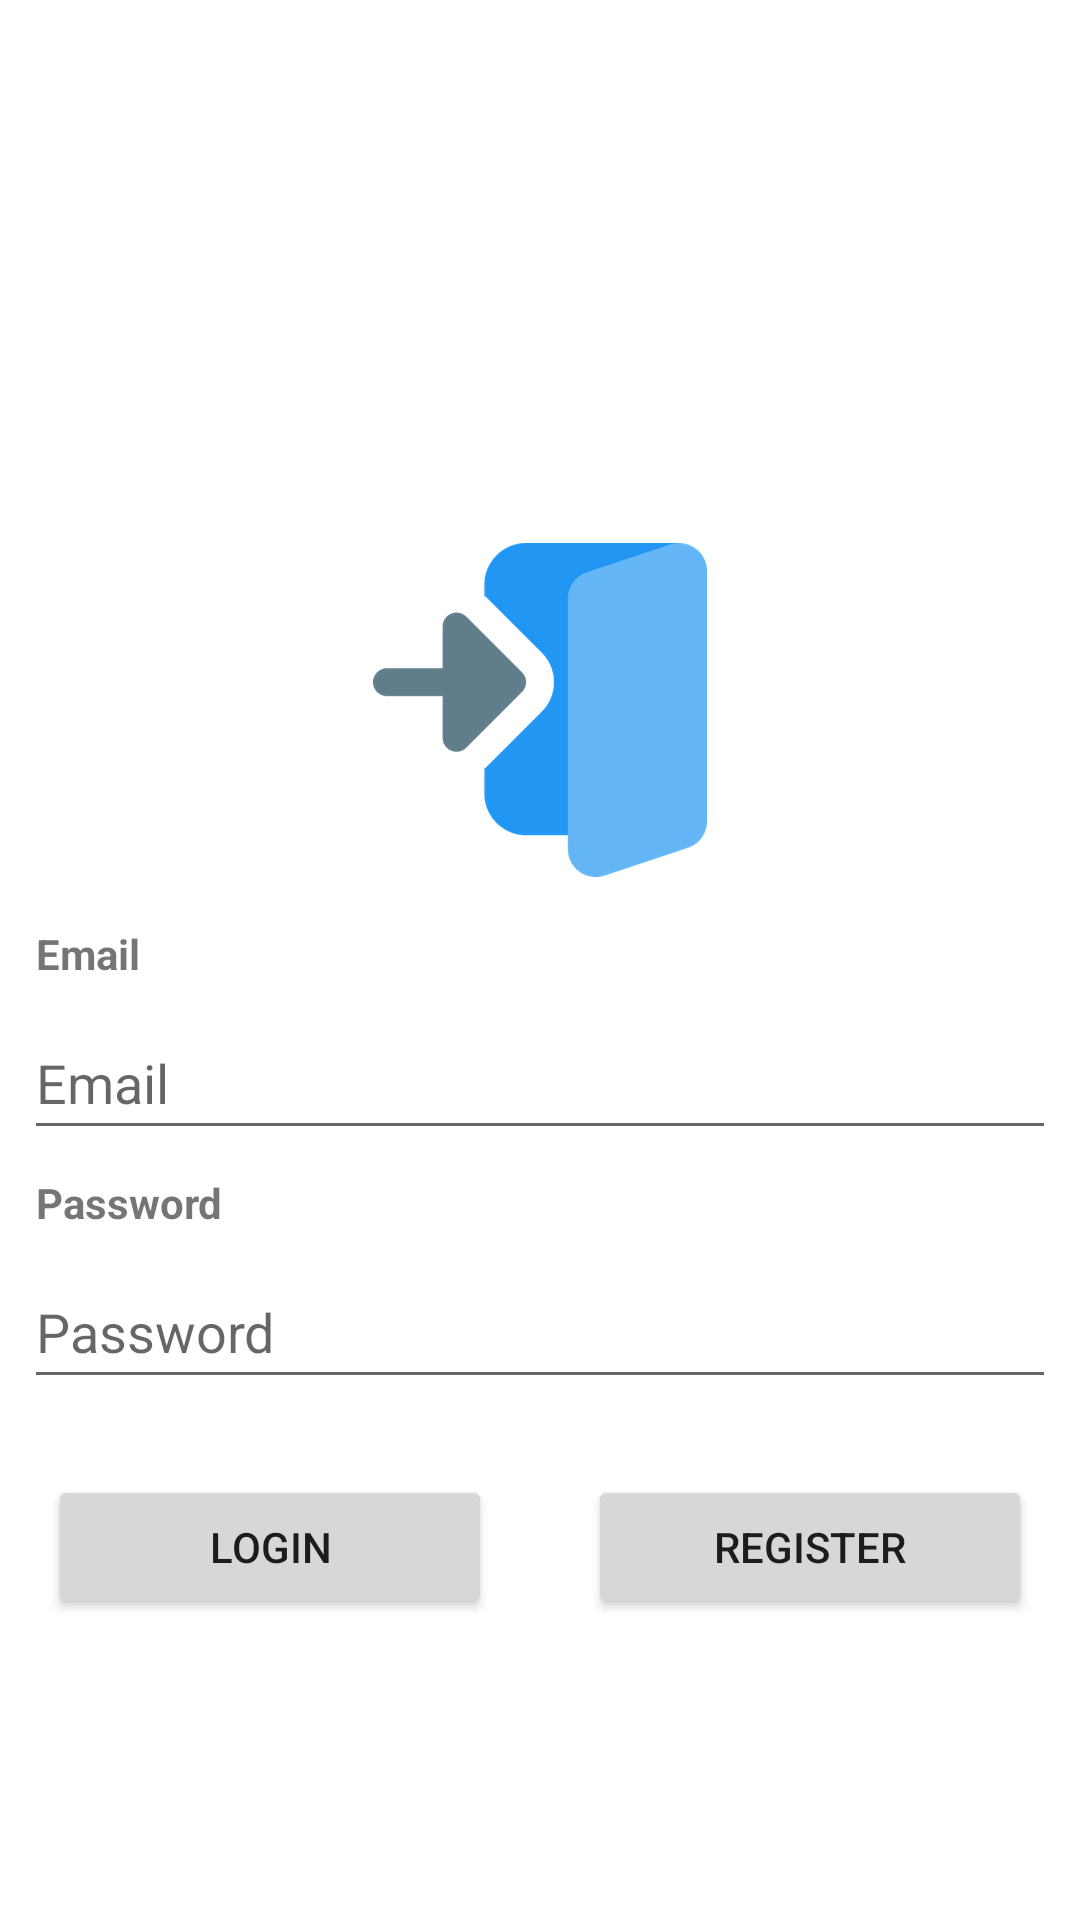

Layout XML and referenced resources for this Android screen:
<!-- AndroidManifest.xml: application theme Theme.ShoeStoreInventory -->
<!-- res/layout/fragment_login.xml -->
<?xml version="1.0" encoding="utf-8"?>
<layout xmlns:android="http://schemas.android.com/apk/res/android"
    xmlns:app="http://schemas.android.com/apk/res-auto"
    xmlns:tools="http://schemas.android.com/tools">


    
    <androidx.constraintlayout.widget.ConstraintLayout
        android:id="@+id/linearLayout"
        android:layout_width="match_parent"
        android:layout_height="match_parent"
        tools:context=".ui.LoginFragment">


        <ImageView
            android:id="@+id/login_image"
            android:layout_width="0dp"
            android:layout_height="wrap_content"
            android:layout_marginTop="32dp"
            android:contentDescription="@string/login_icon"
            android:src="@drawable/login"
            app:layout_constraintBottom_toBottomOf="parent"
            app:layout_constraintEnd_toEndOf="parent"
            app:layout_constraintHorizontal_bias="0.5"
            app:layout_constraintStart_toStartOf="parent"
            app:layout_constraintTop_toTopOf="parent"
            app:layout_constraintVertical_bias="0.3" />

        <TextView
            android:id="@+id/email_textview"
            android:layout_width="wrap_content"
            android:layout_height="wrap_content"
            android:layout_marginStart="12dp"
            android:layout_marginTop="16dp"
            android:text="@string/email"
            android:textStyle="bold"
            app:layout_constraintBottom_toTopOf="@+id/email_editText"
            app:layout_constraintStart_toStartOf="parent"
            app:layout_constraintTop_toBottomOf="@+id/login_image" />

        <EditText
            android:id="@+id/email_editText"
            android:layout_width="0dp"
            android:layout_height="wrap_content"
            android:layout_margin="8dp"
            android:hint="@string/email"
            android:importantForAutofill="no"
            android:inputType="textEmailAddress"
            android:minHeight="48dp"
            app:layout_constraintEnd_toEndOf="parent"
            app:layout_constraintHorizontal_bias="1.0"
            app:layout_constraintStart_toStartOf="parent"
            app:layout_constraintTop_toBottomOf="@+id/email_textview" />

        <TextView
            android:id="@+id/password_textView"
            android:layout_width="wrap_content"
            android:layout_height="wrap_content"
            android:layout_marginStart="12dp"
            android:layout_marginTop="8dp"
            android:text="@string/password"
            android:textStyle="bold"
            app:layout_constraintStart_toStartOf="parent"
            app:layout_constraintTop_toBottomOf="@+id/email_editText" />

        <EditText
            android:id="@+id/password_editText"
            android:layout_width="0dp"
            android:layout_height="wrap_content"
            android:layout_margin="8dp"
            android:hint="@string/password"
            android:importantForAutofill="no"
            android:inputType="textPassword"
            android:minHeight="48dp"
            app:layout_constraintEnd_toEndOf="parent"
            app:layout_constraintStart_toStartOf="parent"
            app:layout_constraintTop_toBottomOf="@+id/password_textView" />

        <Button
            android:id="@+id/register_button"
            android:layout_width="0dp"
            android:layout_height="wrap_content"
            android:layout_margin="16dp"
            android:text="@string/register"
            app:layout_constraintBottom_toBottomOf="parent"
            app:layout_constraintEnd_toEndOf="parent"
            app:layout_constraintStart_toEndOf="@+id/login_button"
            app:layout_constraintTop_toBottomOf="@+id/password_editText"
            app:layout_constraintVertical_bias="0.1" />

        <Button
            android:id="@+id/login_button"
            android:layout_width="0dp"
            android:layout_height="wrap_content"
            android:layout_margin="16dp"
            android:text="@string/login"
            app:layout_constraintBottom_toBottomOf="parent"
            app:layout_constraintEnd_toStartOf="@+id/register_button"
            app:layout_constraintStart_toStartOf="parent"
            app:layout_constraintTop_toBottomOf="@+id/password_editText"
            app:layout_constraintVertical_bias="0.1" />
    </androidx.constraintlayout.widget.ConstraintLayout>
</layout>
<!-- resources referenced by this layout -->
<resources>
  <!-- drawable login: png bitmap (drawable-hdpi, 6460 bytes) -->
  <string name="email">Email</string>
  <string name="login">Login</string>
  <string name="login_icon">Login Icon</string>
  <string name="password">Password</string>
  <string name="register">Register</string>
  <style name="Theme.ShoeStoreInventory" parent="Theme.MaterialComponents.DayNight.DarkActionBar">
          
          <item name="colorPrimary">@color/purple_500</item>
          <item name="colorPrimaryVariant">@color/purple_700</item>
          <item name="colorOnPrimary">@color/white</item>
          
          <item name="colorSecondary">@color/teal_200</item>
          <item name="colorSecondaryVariant">@color/teal_700</item>
          <item name="colorOnSecondary">@color/black</item>
          
          <item name="android:statusBarColor" tools:targetApi="l">?attr/colorPrimaryVariant</item>
          
          <item name="windowActionBar">false</item>
          <item name="windowNoTitle">true</item>
      </style>
  <!-- not gathered from this repository: default colours our renderer supplied (Android Studio template values) -->
  <color name="purple_500">#FF6200EE</color>
  <color name="purple_700">#FF3700B3</color>
  <color name="teal_200">#FF03DAC5</color>
  <color name="teal_700">#FF018786</color>
  <color name="black">#FF000000</color>
  <color name="white">#FFFFFFFF</color>
</resources>
